6-way image classification set "dataset" from GitHub (Drak-Aris/ComputerVision_BananaSort); label vocabulary: mure malade, mure sain, tropmure malade, tropmure sain, vert malade, vert sain.

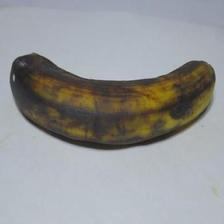
Label: tropmure sain

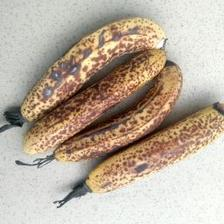
Label: mure malade

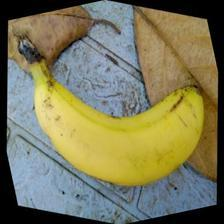
Label: mure sain

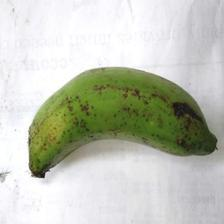
Label: vert sain

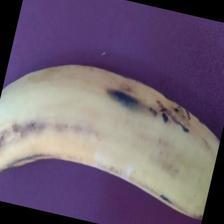
Label: tropmure malade

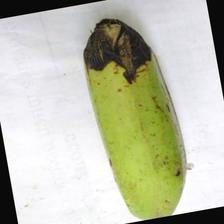
Label: vert malade
